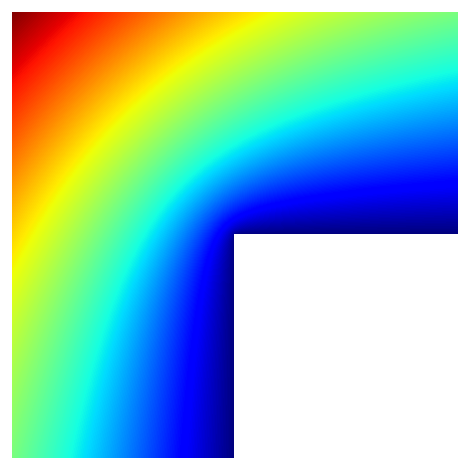

The script that saved this image:
import math

import matplotlib.pyplot as plt
import numpy as np
import scipy


def atan2(y, x):
    th = math.atan2(y, x)
    if th < 0:
        th += 2 * math.pi
    return th


def u(i, j):
    x = i / m - 0.5
    y = j / m - 0.5
    th = atan2(y, x)
    r2 = x**2 + y**2
    return r2**(1 / 3) * math.sin(2 * th / 3)


def boundary(i, j):
    cond0 = i <= 0 or j <= 0 or i >= m or j >= m
    cond1 = 2 * i >= m and 2 * j <= m
    return u(i, j) if cond0 or cond1 else None


def add(i, j, c):
    val = boundary(i, j)
    if val is None:
        if (i, j) not in ik:
            ik[i, j] = len(ik)
        data.append(c)
        col.append(ik[i, j])
        row.append(len(rhs) - 1)
    else:
        rhs[-1] -= c * val


def nine():
    rhs.append(0)
    add(i - 1, j - 1, 1 / 6)
    add(i - 1, j, 2 / 3)
    add(i - 1, j + 1, 1 / 6)
    add(i, j - 1, 2 / 3)
    add(i, j, -10 / 3)
    add(i, j + 1, 2 / 3)
    add(i + 1, j - 1, 1 / 6)
    add(i + 1, j, 2 / 3)
    add(i + 1, j + 1, 1 / 6)


def five():
    rhs.append(0)
    add(i, j, -4)
    add(i - 1, j, 1)
    add(i + 1, j, 1)
    add(i, j - 1, 1)
    add(i, j + 1, 1)


plt.rcParams["image.cmap"] = "jet"
scheme = nine
m = 400
ik = {}
data = []
col = []
row = []
rhs = []
for i in range(-1, m + 1):
    for j in range(-1, m + 1):
        if boundary(i, j) is None:
            scheme()
A = scipy.sparse.csr_matrix((data, (row, col)), dtype=float)
sol = scipy.sparse.linalg.spsolve(A, rhs)
error = np.empty((m + 1, m + 1))
field = np.empty((m + 1, m + 1))
field.fill(None)
error.fill(None)
for t, s in zip(ik, sol):
    error[t] = abs(s - u(*t))
    field[t] = u(*t)

lo, hi = np.quantile(error[~np.isnan(error)], (0.6, 0.99))
plt.contour(error.T,
            levels=np.linspace(lo, hi, 15),
            colors="k",
            origin="lower")
plt.axis("equal")
plt.axis("off")
plt.tight_layout()
plt.savefig("9points.error.png")
plt.close()

plt.imshow(field.T, origin="lower")
plt.axis("off")
plt.tight_layout()
plt.savefig("9points.field.png")
